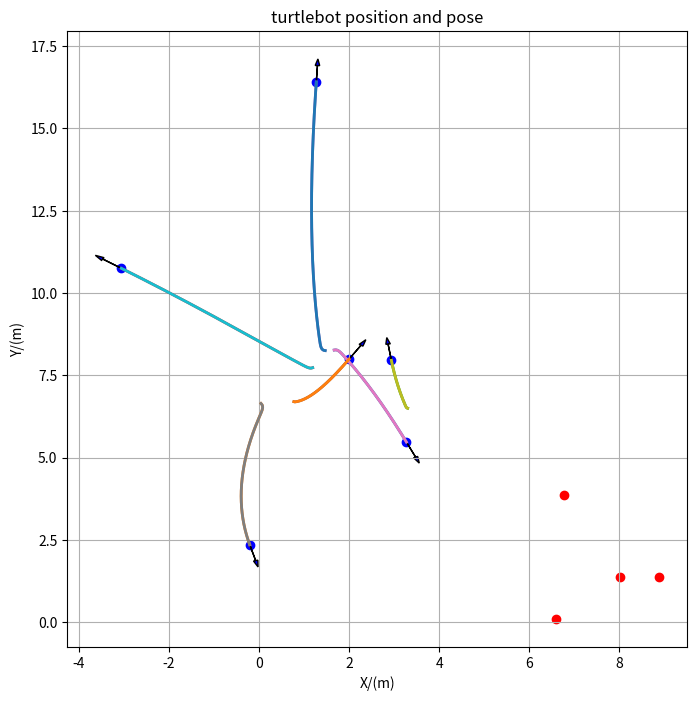

Reproduce this figure in Python.
import numpy as np
import random
import matplotlib.pyplot as plt
import math

# 随机种子
random.seed(12345)

# 迭代设置
iter = 1000
T = 0.001
num_follower = 6
num_leader = 4

# 初值
x = [0 + 4 * random.random(),
     0 + 4 * random.random(),
     0 + 4 * random.random(),
     0 + 4 * random.random(),
     0 + 4 * random.random(),
     0 + 4 * random.random()]
y = [6 + 4 * random.random(),
     6 + 4 * random.random(),
     6 + 4 * random.random(),
     6 + 4 * random.random(),
     6 + 4 * random.random(),
     6 + 4 * random.random()]
theta = [-3.14 + 6.28 * random.random(),
         -3.14 + 6.28 * random.random(),
         -3.14 + 6.28 * random.random(),
         -3.14 + 6.28 * random.random(),
         -3.14 + 6.28 * random.random(),
         -3.14 + 6.28 * random.random()]
hat_theta_d = [0,0,0,0,0,0]
dot_hat_theta_d = [0,0,0,0,0,0]
rx = [6 + 4 * random.random(),
     6 + 4 * random.random(),
     6 + 4 * random.random(),
     6 + 4 * random.random()]
ry = [0 + 4 * random.random(),
     0 + 4 * random.random(),
     0 + 4 * random.random(),
     0 + 4 * random.random()]
dot_rx = [0,0,0,0]
dot_ry = [0,0,0,0]

# # --------------------------------------------------------------------------------------------
# print(x, '\n', y, '\n', theta)

# fig, ax  = plt.subplots(figsize=(8, 8))     # 可视化初值
# ax.set_xlim(-1, 10)
# ax.set_ylim(-1, 10)
# plt.grid()
# plt.scatter(x, y, color='blue')      # 绘制点
# plt.scatter(rx, ry, color='red')      # 绘制点
# for i in range(len(x)):             # 绘制箭头
#     dx = 0.5 * np.cos(theta[i])     # 计算箭头的x方向分量
#     dy = 0.5 * np.sin(theta[i])     # 计算箭头的y方向分量
#     plt.arrow(x[i], y[i], dx, dy, head_width=0.1, head_length=0.2, fc='black', ec='black')
# plt.title('turtlebot position and pose')    # 设置图形标题和坐标轴标签
# plt.xlabel('X/(m)')
# plt.ylabel('Y/(m)')
# plt.show()    # 显示图形
# # --------------------------------------------------------------------------------------------

# 系数
k1 = 0.2
k2 = 0.4
k3 = 0.01
R = 100

# 网络拓扑
A_F = np.array([[0,1,0,0,0,0],
                [0,0,0,0,0,0],
                [0,0,0,0,0,0],
                [0,1,0,0,0,0],
                [1,0,0,0,0,1],
                [0,0,1,0,1,0]])   # 跟随者邻接矩阵
B = np.array([[1,0,0,0,0,0],
              [0,2,0,0,0,0],
              [0,0,1,0,0,0],
              [0,0,0,1,0,0],
              [0,0,0,0,1,0],
              [0,0,0,0,0,0]])   # 跟随者能接受到的领导者信息总和
A_LF = np.array([[1,0,0,0],
                 [0,1,1,0],
                 [0,0,0,1],
                 [1,0,0,0],
                 [0,1,0,0],
                 [0,0,0,0]])    # 领导者和跟随者的耦合邻接矩阵

# 先写没有时延的版本

# 初始化变量
ux = [0,0,0,0,0,0]
uy = [0,0,0,0,0,0]
theta_d = [0,0,0,0,0,0]
v = [0,0,0,0,0,0]
omega = [0,0,0,0,0,0]
ddot_hat_theta_d = [0,0,0,0,0,0]

# 历史变量
x_history = []
y_history = []
theta_history = []

for k in range(iter):
    hat_ex = [0,0,0,0,0,0]
    hat_ey = [0,0,0,0,0,0]
    dot_dx = [0,0,0,0,0,0]
    dot_dy = [0,0,0,0,0,0]
    # 控制方程
    for i in range(num_follower):
        for j in range(num_follower):
            hat_ex[i] = hat_ex[i] - A_F[i][j] * (x[i] - x[j])
            hat_ey[i] = hat_ey[i] - A_F[i][j] * (y[i] - y[j])
        for j in range(num_leader):
            hat_ex[i] = hat_ex[i] - A_LF[i][j] * (x[i] - rx[j])
            hat_ey[i] = hat_ey[i] - A_LF[i][j] * (y[i] - ry[j])
            dot_dx[i] = dot_dx[i] + A_LF[i][j] * dot_rx[j]
            dot_dy[i] = dot_dy[i] + A_LF[i][j] * dot_ry[j]
        ux[i] = dot_dx[i] + k1 * hat_ex[i]
        uy[i] = dot_dy[i] + k2 * hat_ey[i]
        theta_d[i] = math.atan2(uy[i], ux[i])
        # -------------------------------保证theta_d在0和2 * pi之间---------------------------------------
        if i == 0:
            theta_d1 = theta_d[i]
            kk = 0
        delta = - 0.8 * np.pi ** 2
        if theta_d[i] * theta_d1 < delta:
            if theta_d[i] < 0:
                kk = kk + 1
            else:
                kk = kk - 1
        theta_d1 = theta_d[i]
        theta_d[i] = theta_d[i] + 2 * np.pi * kk
        # -------------------------------保证theta_d在0和2 * pi之间---------------------------------------

        v[i] = math.sqrt(uy[i]**2 + ux[i]**2)

        ddot_hat_theta_d[i] = - R**2 * (hat_theta_d[i] - theta_d[i]) - 2 * R * dot_hat_theta_d[i]        # 线性二阶微分器
        dot_hat_theta_d[i] = dot_hat_theta_d[i] + ddot_hat_theta_d[i] * T
        hat_theta_d[i] = hat_theta_d[i] + dot_hat_theta_d[i] * T
        
        omega[i] = dot_hat_theta_d[i] + k3 * (theta_d[i] - theta[i])      # 暂时不加上饱和函数

    # 系统方程
    for i in range(num_follower):
        x[i] = x[i] + v[i] * T * np.cos(theta[i])    # v和x是N个智能体的速度和x坐标
        y[i] = y[i] + v[i] * T * np.sin(theta[i])    # y是N个智能体的y坐标
        theta[i] = theta[i] + omega[i] * T
    print(x)
    # print(x, '\n', y, '\n', theta)
    x_history.append([x[0],x[1],x[2],x[3],x[4],x[5]])
    y_history.append([y[0],y[1],y[2],y[3],y[4],y[5]])
    theta_history.append([theta[0],theta[1],theta[2],theta[3],theta[4],theta[5]])

x_history = np.array(x_history)
y_history = np.array(y_history)
theta_history = np.array(theta_history)
# --------------------------------------------------------------------------------------------
fig, ax  = plt.subplots(figsize=(8, 8))     # 可视化初值
# ax.set_xlim(-1, 10)
# ax.set_ylim(-1, 10)
plt.grid()
plt.scatter(x, y, color='blue')      # 绘制点
plt.scatter(rx, ry, color='red')      # 绘制点
for i in range(len(x)):             # 绘制箭头
    dx = 0.5 * np.cos(theta[i])     # 计算箭头的x方向分量
    dy = 0.5 * np.sin(theta[i])     # 计算箭头的y方向分量
    plt.arrow(x[i], y[i], dx, dy, head_width=0.1, head_length=0.2, fc='blue', ec='black')
plt.plot(x_history, y_history, lw=2)
# 绘制轨迹和速度向量
for k in range(num_follower):
    plt.plot(x_history[:,k], y_history[:,k], lw=2)
plt.title('turtlebot position and pose')    # 设置图形标题和坐标轴标签
plt.xlabel('X/(m)')
plt.ylabel('Y/(m)')
plt.show()    # 显示图形
# --------------------------------------------------------------------------------------------
